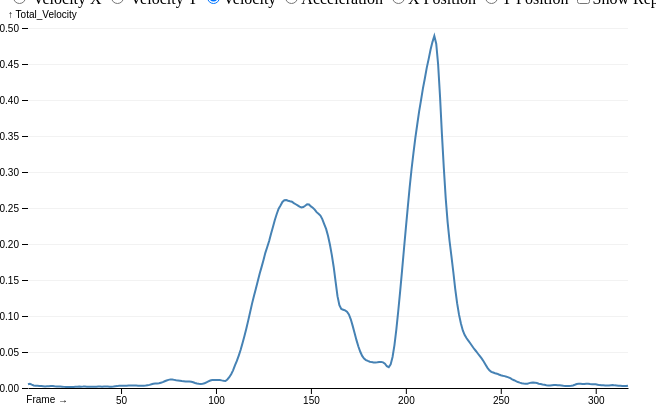
D3 v7 page, settled after 360 driven frames (6 s of simulated time); the page loaded 1 data file(s).


        import * as d3 from "https://cdn.jsdelivr.net/npm/d3@7/+esm";

        /*
         * Credit to the incredible examples from Mike Bostock
         * https://observablehq.com/@d3/line-with-tooltip/2
         */
    
        // chart dimensions
        const width = 640;
        const height = 400;
        const margin = { top: 20, right: 20, bottom: 20, left: 20 };

        // Add chart container
        const svg = d3.select("#chart")
            .append("svg")
                .attr("width", width)
                .attr("height", height)
                .attr("viewBox", [0, 0, width, height])
                .attr("style", "max-width: 100%; height: auto; height: intrinsic; font: 10px sans-serif;")
                .style("-webkit-tap-highlight-color", "transparent")
                .style("overflow", "visible");

        d3.json("data.json").then(data => {

            console.log(data);

            let currentMetric = "Total_Velocity"; // default

            
            const x = d3.scaleLinear()
                .domain(d3.extent(data, d => d.Frame))
                .range([margin.left, width-margin.right]);

            const y = d3.scaleLinear()
                .domain([0, d3.max(data, d => d.velocity)]).nice()
                .range([height - margin.bottom, margin.top]);

            // xaxis
            const xaxis = g => g 
                .attr("transform", `translate(0,${height - margin.bottom})`)
                .call(d3.axisBottom(x).ticks(width / 80).tickSizeOuter(0))
                .call(g => g.append("text")
                    .attr("x", margin.left * 3)
                    .attr("y", 15)
                    .attr("fill", "currentColor")
                    .attr("text-anchor", "end")
                    .text("Frame →"));
            
            // yaxis
            const yaxis = g => g 
                .attr("transform", `translate(${margin.left},0)`)
                .call(d3.axisLeft(y).ticks(height / 40))
                .call(g => g.select(".domain").remove())
                .call(g => g.selectAll(".tick line").clone()
                    .attr("x2", width - margin.left - margin.right)
                    .attr("stroke-opacity", 0.05))
                .call(g => g.selectAll("#y-axis-label").remove())
                .call(g => g.append("text")
                    .attr("id", "y-axis-label")
                    .attr("x", - margin.left)
                    .attr("y", 10)
                    .attr("fill", "currentColor")
                    .attr("text-anchor", "start")
                    .text(`↑ ${currentMetric}`));

            const line = d3.line()
                .x(d => x(d.Frame))
                .y(d => y(d.value));

            // Area generator for reps
            const area = d3.area()
                .x(d => x(d.Frame))
                .y0(margin.top / 2) // omit margin.top -> small padding above line graph
                .y1(height - margin.bottom);

            svg.append("g")
                .attr("class", "x-axis")
                .call(xaxis);
            
            svg.append("g")
                .attr("class", "y-axis")
                .call(yaxis);

            const areaGroup = svg.append("g")
                .attr("class", "rep-areas");

            
            const updateChart = () => {

                const selectedData = data
                    .map(d => ({ Frame: d.Frame, value: d[currentMetric], Rep:  (d.Rep_Number ? d.Rep_Number : "N/A") }))
                    .filter(d => d.value !== null && !isNaN(d.value));

                y.domain(d3.extent(selectedData, d => d.value)).nice();

                svg.selectAll(".line").remove();

                const path = svg.append("path")
                    .datum(selectedData)
                    .attr("class", "line")
                    .attr("d", line(selectedData))
                    .attr("stroke", "steelblue")
                    .attr("stroke-width", 1.5)
                    .attr("fill", "none");

                // Update the y-axis
                svg.select(".y-axis")
                    .call(yaxis);

                /* tooltip stuff */
                d3.select("svg")
                    .on("pointerenter pointermove", pointerMoved)
                    .on("pointerleave", pointerLeave)

                const tooltip = svg.append("g")

                const bisect = d3.bisector(d => d.Frame).left;
                function pointerMoved(event) {
                    const [mouseX] = d3.pointer(event);
                    const x0 = x.invert(mouseX);
                    const i = bisect(selectedData, x0);

                    if (i >= selectedData.length) return;

                    const hoveredData = selectedData[i];
                    const mouseY = y(selectedData[i].value); // Use the y-coordinate from the data point

                    console.log(hoveredData);

                    tooltip.style("display", null)
                    tooltip.attr("transform", `translate(${mouseX},${mouseY})`)

                    const path = tooltip.selectAll("path")
                        .data([hoveredData])
                        .join("path")
                            .attr("fill", "white")
                            .attr("stroke", "black");
                    
                    const text = tooltip.selectAll("text")
                        .data([hoveredData])
                        .join("text")
                        .call(text => text
                            .selectAll("tspan")
                            .data(d => Object.entries(d))
                            .join("tspan")
                                .attr("x", 0)
                                .attr("y", (_, i) => `${i * 1.1}em`)
                                .attr("font-weight", (_, i) => i ? null : "bold")
                                .text(d => {
                                    let key = d[0], value = d[1];
                                    // change value to metric name if needed
                                    if (key == "value"){
                                        value = value.toFixed(2);
                                        key = currentMetric;
                                    }
                                    return `${key}: ${value}`;
                                })
                        );
                    
                    size(text, path);
                }

                function pointerLeave() {
                    tooltip.style("display", "none");
                }

                function size(text, path) {
                    const {x, y, width: w, height: h} = text.node().getBBox();
                    text.attr("transform", `translate(${-w / 2},${15 - y})`);
                    path.attr("d", `M${-w / 2 - 10},5H-5l5,-5l5,5H${w / 2 + 10}v${h + 20}h-${w + 20}z`);
                }
            }

            updateChart();
            updateAreaChart(false);

            d3.selectAll("input[name='data-select']").on("change", event => {
                currentMetric = event.target.value;
                updateChart();
            });

            d3.select("input#showReps").on("change", e => {
                const showReps = document.querySelector("input#showReps").checked
                updateAreaChart(showReps);
            });

            function updateAreaChart(showReps) {
                if (showReps){
                    const repSegments = [];
                    let currentSegment = [];

                    data.forEach((d) => {
                        if (d.Rep_Number != null && d.Rep_Number > 0) {
                            currentSegment.push(d);
                        } 
                        else if (currentSegment.length > 0) {
                            repSegments.push([...currentSegment]);
                            currentSegment = [];
                        }
                    });

                    if (currentSegment.length > 0) {
                        repSegments.push([...currentSegment]);
                    }

                    // Draw area chart for each rep
                    areaGroup.selectAll(".rep-area")
                        .data(repSegments)
                        .enter()
                        .append("path")
                            .attr("class", "rep-area")
                            .attr("d", d => area(d))
                            .attr("fill", "green")
                            .attr("opacity", 0.3);
                }
                else {
                    areaGroup.selectAll(".rep-area").remove();
                }
            }

            
        });


    
    

### data: data.json
[
 {
  "Frame": 1,
  "Lift": "Bench",
  "X_normalized": 0.6094,
  "Y_normalized": 0.5447,
  "Delta_X": 3.54377e-05,
  "Delta_Y": -0.0001674,
  "Speed": 0.005134,
  "Velocity_X": 0.001063,
  "Velocity_Y": -0.005023,
  "Total_Velocity": 0.005134,
  "Acceleration": null,
  "Rep_Number": null,
  "X_position": 3.54377e-05,
  "Y_position": -0.0001674
 },
 {
  "Frame": 2,
  "Lift": "Bench",
  "X_normalized": 0.6093,
  "Y_normalized": 0.5444,
  "Delta_X": -7.36016e-05,
  "Delta_Y": -0.0002063,
  "Speed": 0.00657,
  "Velocity_X": -0.0007051,
  "Velocity_Y": -0.005653,
  "Total_Velocity": 0.00591,
  "Acceleration": 0.1042,
  "Rep_Number": null,
  "X_position": -3.81639e-05,
  "Y_position": -0.0003737
 },
 {
  "Frame": 3,
  "Lift": "Bench",
  "X_normalized": 0.6093,
  "Y_normalized": 0.5443,
  "Delta_X": 1.50175e-05,
  "Delta_Y": -8.61297e-05,
  "Speed": 0.002623,
  "Velocity_X": -0.0002559,
  "Velocity_Y": -0.00446,
  "Total_Velocity": 0.004632,
  "Acceleration": 0.1205,
  "Rep_Number": null,
  "X_position": -2.31464e-05,
  "Y_position": -0.0004598
 },
 {
  "Frame": 4,
  "Lift": "Bench",
  "X_normalized": 0.6094,
  "Y_normalized": 0.5443,
  "Delta_X": 2.29573e-05,
  "Delta_Y": 1.44486e-05,
  "Speed": 0.0008138,
  "Velocity_X": 4.05586e-05,
  "Velocity_Y": -0.002924,
  "Total_Velocity": 0.003434,
  "Acceleration": 0.1089,
  "Rep_Number": null,
  "X_position": -1.891e-07,
  "Y_position": -0.0004454
 },
 {
  "Frame": 5,
  "Lift": "Bench",
  "X_normalized": 0.6093,
  "Y_normalized": 0.5442,
  "Delta_X": -2.59226e-05,
  "Delta_Y": -8.84821e-05,
  "Speed": 0.002766,
  "Velocity_X": -0.0001801,
  "Velocity_Y": -0.002851,
  "Total_Velocity": 0.003254,
  "Acceleration": 0.1069,
  "Rep_Number": null,
  "X_position": -2.61118e-05,
  "Y_position": -0.0005338
 },
 {
  "Frame": 6,
  "Lift": "Bench",
  "X_normalized": 0.6094,
  "Y_normalized": 0.5441,
  "Delta_X": 7.65212e-05,
  "Delta_Y": -3.64959e-05,
  "Speed": 0.002543,
  "Velocity_X": 0.0004161,
  "Velocity_Y": -0.002428,
  "Total_Velocity": 0.003083,
  "Acceleration": 0.106,
  "Rep_Number": null,
  "X_position": 5.04094e-05,
  "Y_position": -0.0005703
 },
 {
  "Frame": 7,
  "Lift": "Bench",
  "X_normalized": 0.6094,
  "Y_normalized": 0.5442,
  "Delta_X": 6.11874e-05,
  "Delta_Y": 5.08024e-05,
  "Speed": 0.002386,
  "Velocity_X": 0.0007295,
  "Velocity_Y": -0.001556,
  "Total_Velocity": 0.002929,
  "Acceleration": 0.09967,
  "Rep_Number": null,
  "X_position": 0.0001116,
  "Y_position": -0.0005195
 },
 {
  "Frame": 8,
  "Lift": "Bench",
  "X_normalized": 0.6095,
  "Y_normalized": 0.5442,
  "Delta_X": 7.9311e-05,
  "Delta_Y": 2.27748e-05,
  "Speed": 0.002475,
  "Velocity_X": 0.00107,
  "Velocity_Y": -0.001094,
  "Total_Velocity": 0.002835,
  "Acceleration": 0.0843,
  "Rep_Number": null,
  "X_position": 0.0001909,
  "Y_position": -0.0004968
 },
 "... 309 more items"
]